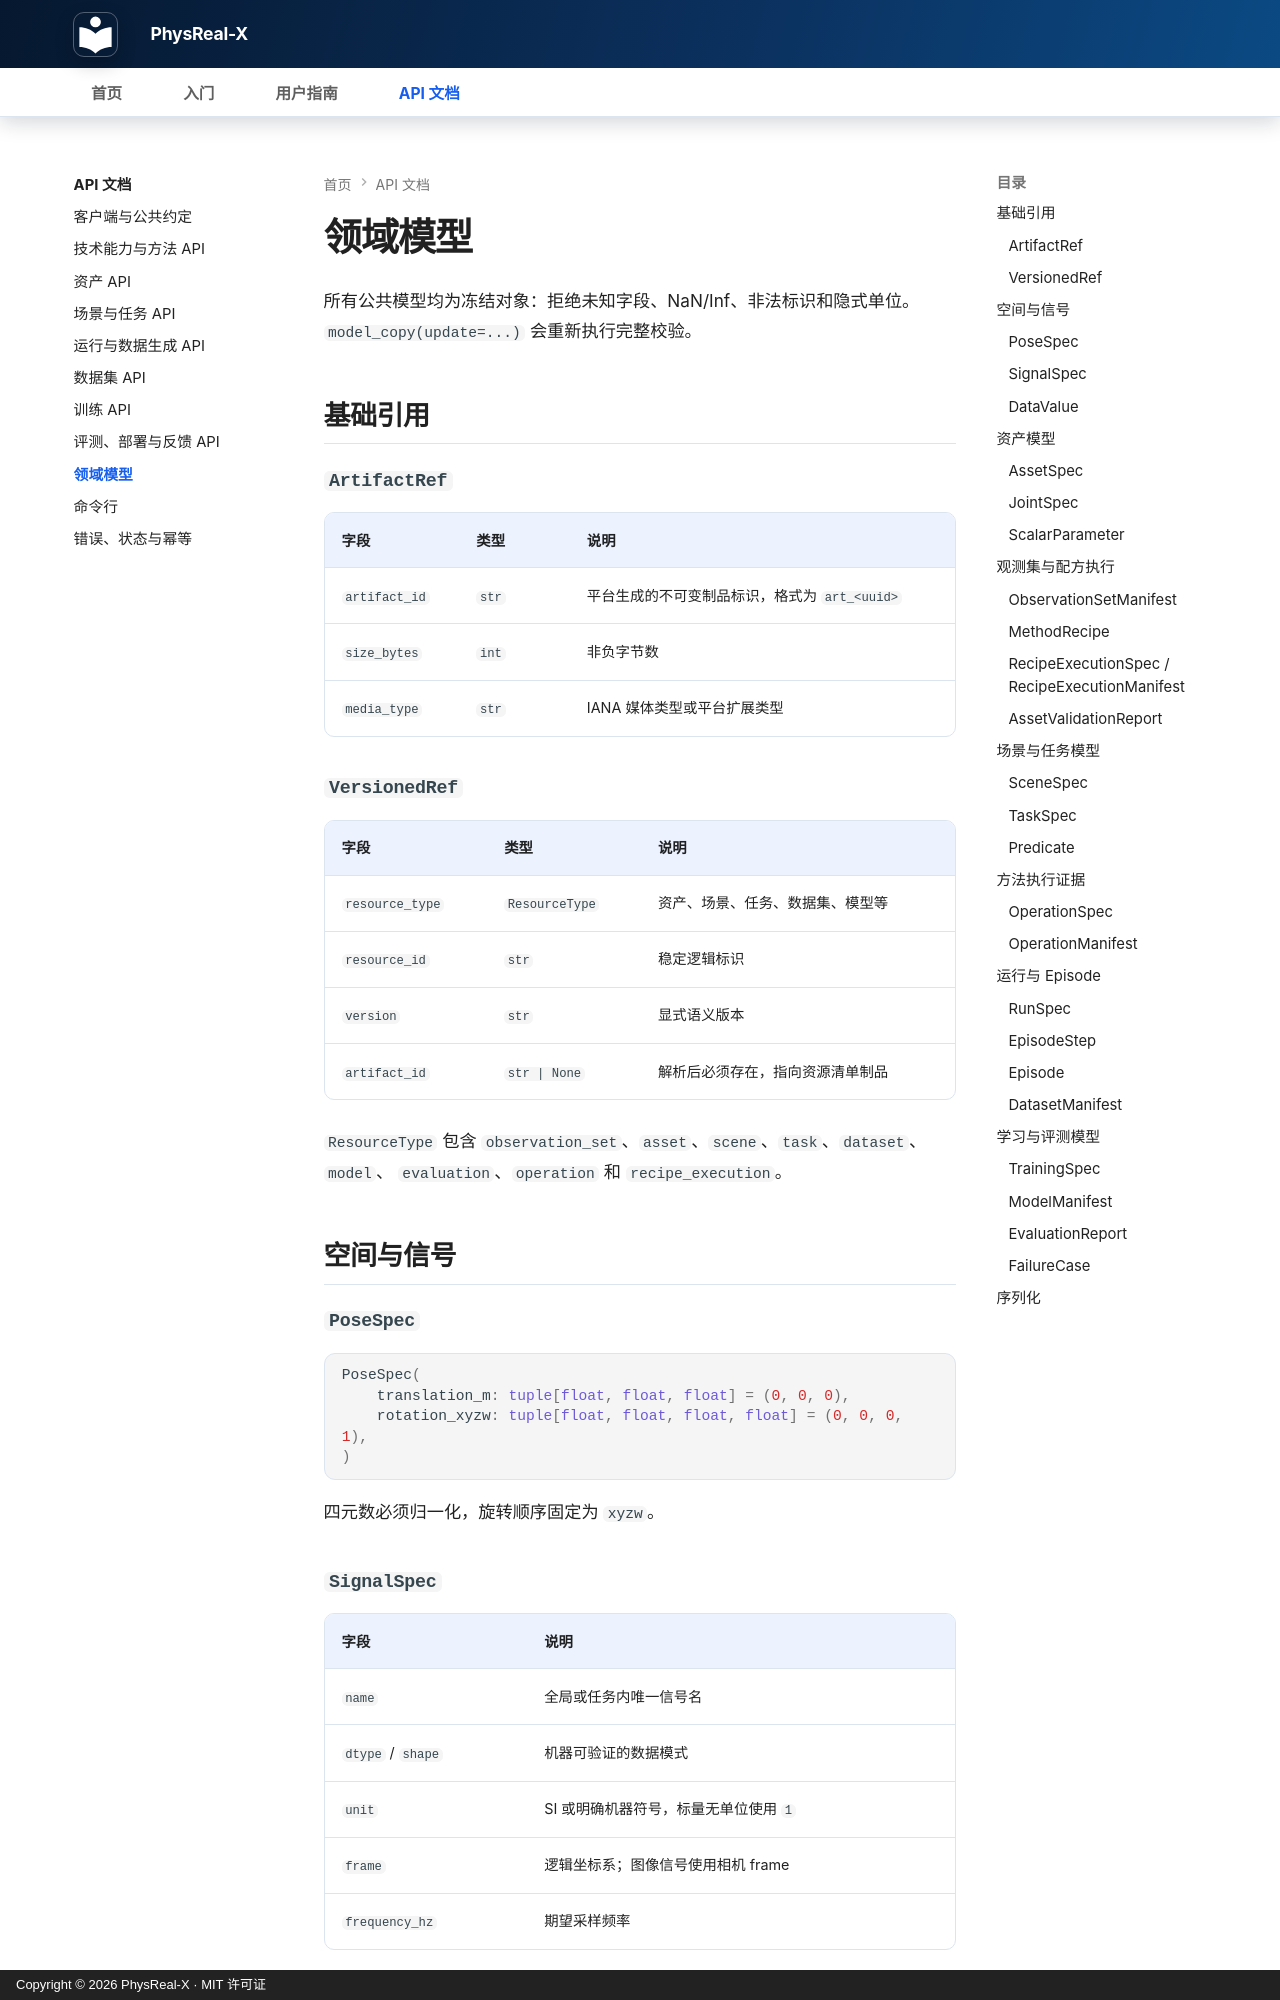

repository: bupt-yxp/PhysReal-X · page: api/models/index.html · generator: mkdocs · copyright: Copyright © 2026 PhysReal-X · MIT 许可证

# 领域模型

所有公共模型均为冻结对象：拒绝未知字段、NaN/Inf、非法标识和隐式单位。`model_copy(update=...)` 会重新执行完整校验。

## 基础引用

### `ArtifactRef`

| 字段 | 类型 | 说明 |
| --- | --- | --- |
| `artifact_id` | `str` | 平台生成的不可变制品标识，格式为 `art_<uuid>` |
| `size_bytes` | `int` | 非负字节数 |
| `media_type` | `str` | IANA 媒体类型或平台扩展类型 |

### `VersionedRef`

| 字段 | 类型 | 说明 |
| --- | --- | --- |
| `resource_type` | `ResourceType` | 资产、场景、任务、数据集、模型等 |
| `resource_id` | `str` | 稳定逻辑标识 |
| `version` | `str` | 显式语义版本 |
| `artifact_id` | `str | None` | 解析后必须存在，指向资源清单制品 |

`ResourceType` 包含 `observation_set`、`asset`、`scene`、`task`、`dataset`、`model`、
`evaluation`、`operation` 和 `recipe_execution`。

## 空间与信号

### `PoseSpec`

```python
PoseSpec(
    translation_m: tuple[float, float, float] = (0, 0, 0),
    rotation_xyzw: tuple[float, float, float, float] = (0, 0, 0, 1),
)
```

四元数必须归一化，旋转顺序固定为 `xyzw`。

### `SignalSpec`

| 字段 | 说明 |
| --- | --- |
| `name` | 全局或任务内唯一信号名 |
| `dtype` / `shape` | 机器可验证的数据模式 |
| `unit` | SI 或明确机器符号，标量无单位使用 `1` |
| `frame` | 逻辑坐标系；图像信号使用相机 frame |
| `frequency_hz` | 期望采样频率 |

### `DataValue`

精确包含一个载荷：小型 `inline` 值或大对象 `artifact`。同时携带 dtype、shape、unit、frame 和可选传感器时间戳。

## 资产模型
